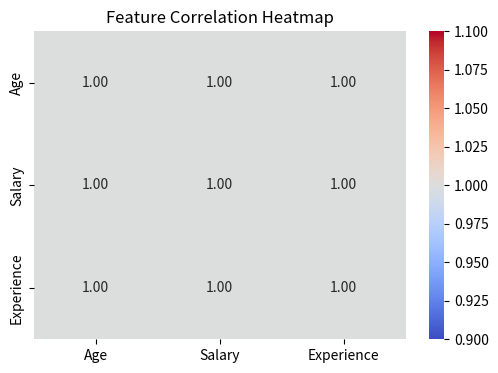

The script that saved this image:
import pandas as pd
import seaborn as sns
import matplotlib.pyplot as plt

data = {'Age': [20, 30, 40, 50, 60], 'Salary': [20000, 30000, 40000, 50000, 60000], 'Experience': [1, 3, 5, 7, 9]}
df = pd.DataFrame(data)

correlation_matrix = df.corr()

plt.figure(figsize=(6, 4))
sns.heatmap(correlation_matrix, annot=True, cmap='coolwarm', fmt=".2f")
plt.title("Feature Correlation Heatmap")
plt.show()
